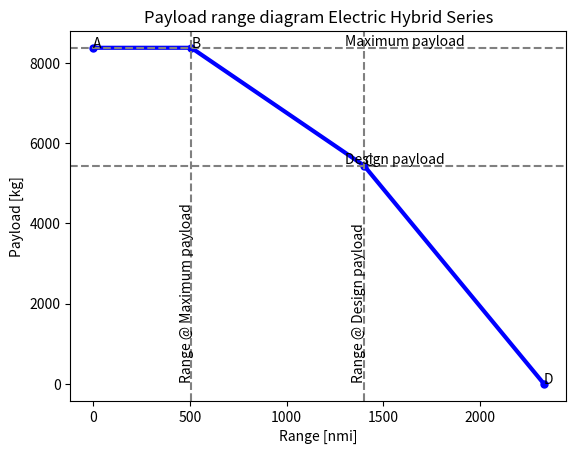

The script that saved this image:
import numpy as np
from matplotlib import pyplot as plt

prop_type = 2 # 1 for Parallel Series, 2 for Series

# constants
g = 9.80665
e_bat       = 2.7 * 10**6
e_f         = 42 * 10**6

# Mission Charecteristics
V_cr = 141.471   # in m/s
h_cr = 8534.4    # in m
R_nom = 1852000  # in m ---> Design range - 1000nmi
f_con = 5/100
R_div = 185200   # in m ---> 100nmi
t_E = 45 * 60    # in seconds - endurance time

# Common values for both confugurations
m_pldes = 5443                    #Design payload [kg]
E_tot = 32604 * 10**6             # Total propulsive energy (in J)
LD     = 17
n_eng_em= 0.934*0.85*0.99*0.995*0.95   #Enine efficiency (electric motor)


eta_p = 0.85                        # Propulsive efficiency (overall)
eta_i = 0.99
eta_m = n_eng_em
eta_g = 0.97
c_b = e_bat
c_p  = 0.48*(0.45/(745*3600))  # Specific fuel consumption
c_p = 300/3600/1000/1000
print(c_p)
BSFC= 1/(43*10**6 * 0.45)      #1/(43*10**6 * 0.39 * 0.9 *0.99)   #Brake-specific fuel consumption (only 43*10^6 * 0.45 if parallel series)
print(BSFC)
if prop_type == 1:
    m_mto = 24100
    m_oe = 12883
    m_f = 1723
    m_bat = 3970
    m_plmax = m_pldes * 1.535

if prop_type == 2:
    m_mto = 25300
    m_oe = 13700
    m_f = 2211
    m_bat = 3940
    m_plmax = m_pldes * 1.54

m_fB = m_mto - m_oe - m_bat - m_plmax
m_mtoD = m_oe + m_bat + m_f
f = m_oe / m_mto
f_D = m_oe/m_mtoD
print(m_mto)
def mass_fraction(m_mto,m_bat, m_fuel, f):
    phi_bat = m_bat / m_mto / (1 - f)
    psi_fuel = m_fuel / m_mto / (1 - f)
    return phi_bat, psi_fuel

def W_pay(phi,psi):
	w_pay = (1-f)*m_mto*(1-phi-psi)
	return w_pay

def R_cruise(phi, psi):
    r_tot = LD * eta_i * eta_m * eta_p / g * ((phi * c_b * (1 - f)) / (1 - psi * (1 - f)) + eta_g / c_p * np.log(1 / (1 - psi * (1 - f))))
    return r_tot

def R_tot(R_nom, R_cruise):
    R_lost = (1 / 0.7) * (LD) * (h_cr + ((V_cr ** 2) / (2 * g)))
    R_eq = ((R_nom + R_lost) * (1 + f_con)) + (1.2 * R_div) + (t_E * V_cr)
    R_aux = R_eq - R_nom
    R = R_cruise + R_aux
    return R

def plotting(ranges, plmasses, title, colour):
    # plotting the points
    plt.plot(ranges, plmasses, color=colour, linewidth=3,
             marker='o', markerfacecolor=colour, markersize=5)

    plt.axhline(y=plmasses[2], color='grey', linestyle='--')
    plt.annotate('Design payload', xy=(1300, plmasses[2] + 50))
    plt.axhline(y=plmasses[1], color='grey', linestyle='--')
    plt.annotate('Maximum payload', xy=(1300, plmasses[1] + 50))

    plt.axvline(x=ranges[2], color='grey', linestyle='--')
    plt.annotate('Range @ Design payload', xy=(ranges[2] - 60, 100), rotation='vertical')
    plt.axvline(x=ranges[1], color='grey', linestyle='--')
    plt.annotate('Range @ Maximum payload', xy=(ranges[1] - 60, 100), rotation='vertical')

    n = ['A', 'B', 'C', 'D']
    for i, txt in enumerate(n):
        plt.annotate(txt, (ranges[i], plmasses[i]))

    # naming the x axis
    plt.xlabel('Range [nmi]')
    # naming the y axis
    plt.ylabel('Payload [kg]')

    # giving a title to my graph
    plt.title(title)

    # function to show the plot
    plt.show()


# Calculations ----> Point B
phi_B, psi_B = mass_fraction(m_mto, m_bat, m_fB, f)
R_b = R_cruise(phi_B, psi_B)
RB = R_tot(R_b, R_b)/1852
# Calculations -----> Point C
phi_C, psi_C = mass_fraction(m_mto, m_bat, m_f, f)
R_c = R_cruise(phi_C, psi_C)
RC = R_tot(R_nom, R_c)/1852
#Calculations -----> Point D
phi_D, psi_D = mass_fraction(m_mtoD, m_bat, m_f, f_D)
R_d = R_cruise(phi_D, psi_D)
RD = R_tot(R_d, R_d)/1852

ranges = [0, RB, RC, RD]
plmasses = [m_plmax, m_plmax,m_pldes, 0]
print(ranges, plmasses)
if prop_type == 1:
    plotting(ranges, plmasses, 'Payload range diagram Electric Hybrid Parallel Series', 'orange')
if prop_type == 2:
    plotting(ranges, plmasses, 'Payload range diagram Electric Hybrid Series', 'blue')

